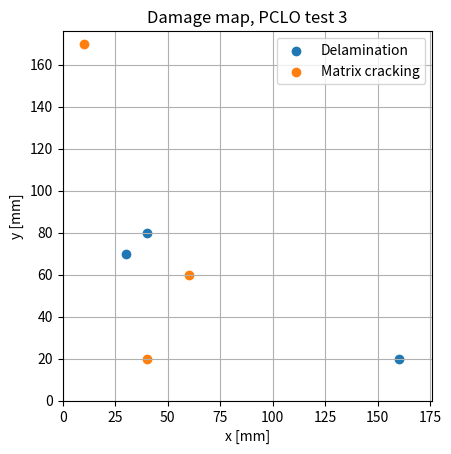

Python code for this plot:
import matplotlib.pyplot as plt

# LUCY data missing for plot -> will add when LUCY algorithm output is set

def drawDamageMap(label, size, damages, sensor=0):
    # plt.figure(figsize=(6,6))
    plt.xlim([0, size[0]])
    plt.ylim([0, size[1]])
    plt.title("Damage map, " + label)
    plt.xlabel("x [mm]")
    plt.ylabel("y [mm]")
    for key, value in damages.items():
        plt.scatter([value[i][0] for i in range(len(value))], [value[i][1] for i in range(len(value))], label=key)
    plt.legend()
    plt.grid()
    plt.gca().set_aspect('equal')
    plt.show()

if __name__=="__main__":
    drawDamageMap("PCLO test 3", [176, 176], {'Delamination' : [[30, 70], [40, 80], [160, 20]], 'Matrix cracking': [[40, 20], [10, 170], [60, 60]]})